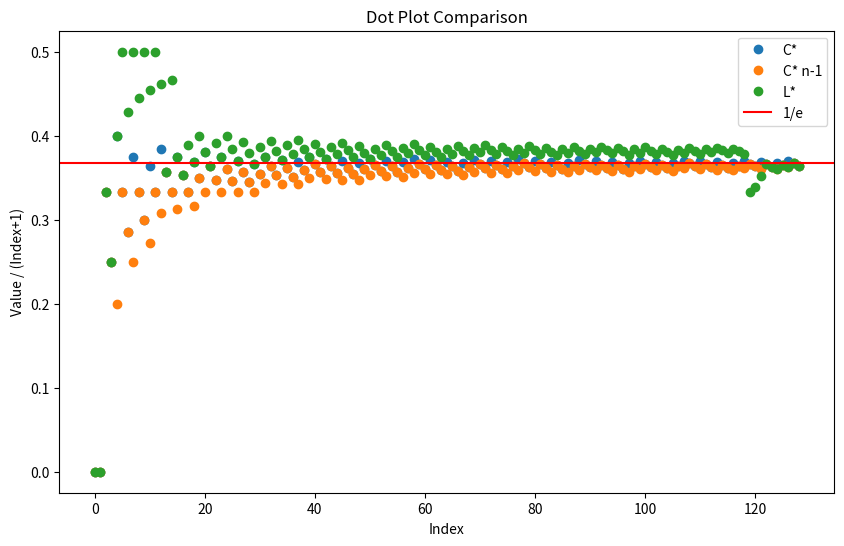

This chart was generated by the following Python code:
from scipy.special import comb, factorial
import matplotlib.pyplot as plt
import numpy as np

def c_star(l, n):
    # calculates the probability of a picking the best for a given l and n in the classic game, c* would be the l
    # that maximises this expression. If l is 0 then there is just a 1/n chance of picking the best.
    # Otherwise we just do the summation from l+1 to n.
    if l == 0:
        return 1 / n
    else:
        return (l / n) * sum(1 / (i - 1) for i in range(l + 1, n + 1))


def c_star_n_minus_1(l, n):
    # calculates the probability of a picking the best for a given l and n in the classic game where we can ignore
    # the last player, c*(n-1) would be the l that maximises this expression
    # If l is 0 then there is just a 1/n chance of picking the best. Otherwise we just do the summation from l+1 to n-1.
    # Since we can basically ignore the last player.
    if l == 0:
        return 1 / n
    else:
        return (l / (n - 1)) * sum(1 / (i - 1) for i in range(l + 1, n))


def l_star(l, n, k):
    # calculates the probability of picking the best player in the competitive game for a given l,n and k
    if k == 1:
        return 1
    elif k != 1 and l == 0:
        return 0
    # threshold = (factorial(n - l - 1) * factorial(n - k)) / (factorial(n - 2) * factorial(n - k - l))
    if k >= (n - l + 1):
        summation = 0
        for i in range(l + 1, n):
            summation += 1 / (i - 1)
        return (l / (n - 1)) * summation
    elif l < (factorial(n - l - 1) * factorial(n - k)) / (factorial(n - 2) * factorial(n - k - l)):
        summation = 0
        for i in range(2, k):
            summation += comb(n - (i + 1), l - 1) / (i - 1)
        return (factorial(l) * factorial(n - l - 1) / factorial(n - 1)) * summation
    else:
        summation = 0
        for i in range(l + 1, n):
            summation += 1 / (i - 1)
        return (l / (n - 1)) * summation


# define empty array for c* values
c_star_values = []
c_star_n_minus_1_values = []
l_star_values = []
e = np.e

# We loop through all values of n from 1 to 130 and calculate the best l for each n
# We append these best values to the array where we store the best l for each optimisation function.
# We set the best value to 0 and the best l to 0 each time we start a new n.
# We then loop through all values of l from 0 to n and calculate the best l for each n.
# For the competive problem we need to also sum over each k from 1 to n.

for n in range(1, 130):
    best_c_star_value = 0
    best_c_star_n_minus_1_value = 0
    best_l_star_value = 0
    current_best_l_c_star = 0
    current_best_l_c_star_n_minus_1 = 0
    current_best_l_l_star = 0
    for l in range(0, n):
        if c_star(l, n) > best_c_star_value:
            best_c_star_value = c_star(l, n)
            current_best_l_c_star = l
        if c_star_n_minus_1(l, n) > best_c_star_n_minus_1_value:
            best_c_star_n_minus_1_value = c_star_n_minus_1(l, n)
            current_best_l_c_star_n_minus_1 = l
        sum_current_l = 0
        for k in range(1, n + 1):
            sum_current_l += l_star(l, n, k)
        if sum_current_l > best_l_star_value:
            best_l_star_value = sum_current_l
            current_best_l_l_star = l
    c_star_values.append(current_best_l_c_star)
    c_star_n_minus_1_values.append(current_best_l_c_star_n_minus_1)
    l_star_values.append(current_best_l_l_star)

print(c_star_values)
print(c_star_n_minus_1_values)
print(l_star_values)

# We divide the values by the index + 1 to get the search fraction for each n.

c_star_plot_values = c_star_values / (np.arange(len(c_star_values)) + 1)
c_star_n_minus_1_plot_values = c_star_n_minus_1_values / (np.arange(len(c_star_n_minus_1_values)) + 1)
l_star_plot_values = l_star_values / (np.arange(len(l_star_values)) + 1)

# Creating a dot plot
plt.figure(figsize=(10, 6))
plt.plot(c_star_plot_values, 'o', label='C*')
plt.plot(c_star_n_minus_1_plot_values, 'o', label='C* n-1')
plt.plot(l_star_plot_values, 'o', label='L*')

plt.axhline(y=1/e, color='r', linestyle='-', label='1/e')

# Adding legend and labels
plt.legend()
plt.xlabel('Index')
plt.ylabel('Value / (Index+1)')
plt.title('Dot Plot Comparison')

# Show plot
plt.show()